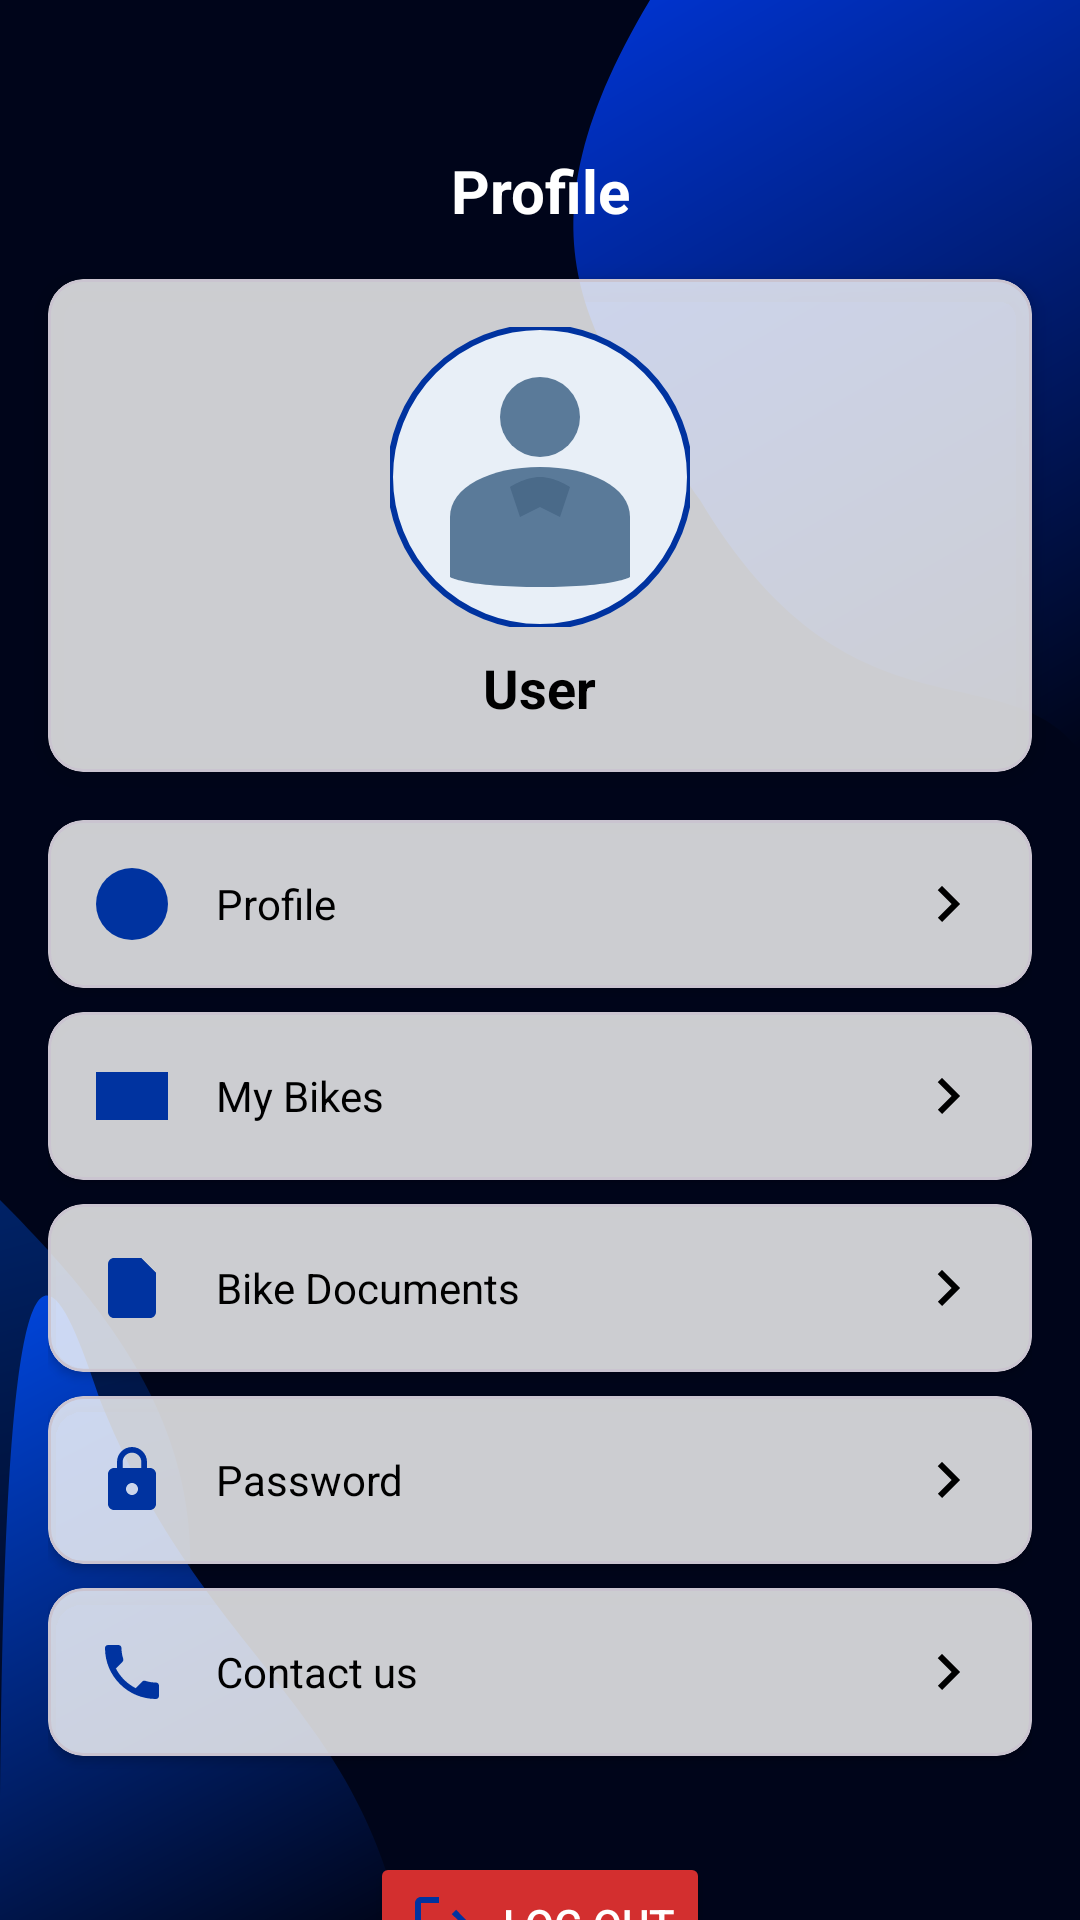

Here is an Android app screen rendered from its layout file. Give the layout XML and the strings, colors and styles it references.
<!-- AndroidManifest.xml: application theme Theme.XtremeMoto -->
<!-- res/layout/fragment_profile.xml -->
<?xml version="1.0" encoding="utf-8"?>
<androidx.constraintlayout.widget.ConstraintLayout xmlns:android="http://schemas.android.com/apk/res/android"
    xmlns:app="http://schemas.android.com/apk/res-auto"
    xmlns:tools="http://schemas.android.com/tools"
    android:layout_width="match_parent"
    android:layout_height="match_parent"
    android:background="@drawable/bg_app"
    tools:context=".ui.profile.ProfileFragment">

    <TextView
        android:id="@+id/tvProfileTitle"
        android:layout_width="wrap_content"
        android:layout_height="wrap_content"
        android:layout_marginTop="50dp"
        android:text="Profile"
        android:textAlignment="center"
        android:textColor="@android:color/white"
        android:textSize="20sp"
        android:textStyle="bold"
        app:layout_constraintEnd_toEndOf="parent"
        app:layout_constraintStart_toStartOf="parent"
        app:layout_constraintTop_toTopOf="parent" />

    <com.google.android.material.card.MaterialCardView
        android:id="@+id/cvProfileHeader"
        android:layout_width="match_parent"
        android:layout_height="wrap_content"
        android:layout_margin="16dp"
        app:cardBackgroundColor="#CCFFFFFF"
        app:cardCornerRadius="12dp"
        app:cardElevation="4dp"
        app:layout_constraintTop_toBottomOf="@id/tvProfileTitle">

        <LinearLayout
            android:layout_width="match_parent"
            android:layout_height="wrap_content"
            android:orientation="vertical"
            android:gravity="center_horizontal"
            android:padding="16dp">

            <com.google.android.material.imageview.ShapeableImageView
                android:id="@+id/ivProfileImage"
                android:layout_width="100dp"
                android:layout_height="100dp"
                android:scaleType="centerCrop"
                android:src="@drawable/ic_profile_placeholder"
                app:shapeAppearanceOverlay="@style/ShapeAppearanceOverlay.App.Circle"
                app:strokeColor="@color/suzuki_blue"
                app:strokeWidth="2dp"
                android:contentDescription="@string/profile_image" />

            <TextView
                android:id="@+id/tvUserName"
                android:layout_width="wrap_content"
                android:layout_height="wrap_content"
                android:layout_marginTop="8dp"
                android:text="User"
                android:textColor="@android:color/black"
                android:textSize="18sp"
                android:textStyle="bold" />
        </LinearLayout>
    </com.google.android.material.card.MaterialCardView>

    <LinearLayout
        android:id="@+id/llProfileOptions"
        android:layout_width="match_parent"
        android:layout_height="wrap_content"
        android:orientation="vertical"
        android:layout_marginTop="16dp"
        android:paddingHorizontal="16dp"
        app:layout_constraintTop_toBottomOf="@id/cvProfileHeader">

        <com.google.android.material.card.MaterialCardView
            android:id="@+id/cvProfile"
            android:layout_width="match_parent"
            android:layout_height="wrap_content"
            app:cardBackgroundColor="#CCFFFFFF"
            app:cardCornerRadius="12dp"
            app:cardElevation="2dp"
            android:layout_marginBottom="8dp">

            <LinearLayout
                android:layout_width="match_parent"
                android:layout_height="wrap_content"
                android:orientation="horizontal"
                android:gravity="center_vertical"
                android:padding="16dp">

                <ImageView
                    android:layout_width="24dp"
                    android:layout_height="24dp"
                    android:src="@drawable/ic_profile_placeholder"
                    app:tint="@color/suzuki_blue"/>

                <TextView
                    android:layout_width="0dp"
                    android:layout_height="wrap_content"
                    android:layout_weight="1"
                    android:text="Profile"
                    android:textColor="@android:color/black"
                    android:layout_marginStart="16dp"/>

                <ImageView
                    android:layout_width="24dp"
                    android:layout_height="24dp"
                    android:src="@drawable/ic_arrow_forward"/>
            </LinearLayout>
        </com.google.android.material.card.MaterialCardView>

        <com.google.android.material.card.MaterialCardView
            android:id="@+id/cvMyBikes"
            android:layout_width="match_parent"
            android:layout_height="wrap_content"
            app:cardBackgroundColor="#CCFFFFFF"
            app:cardCornerRadius="12dp"
            app:cardElevation="2dp"
            android:layout_marginBottom="8dp">

            <LinearLayout
                android:layout_width="match_parent"
                android:layout_height="wrap_content"
                android:orientation="horizontal"
                android:gravity="center_vertical"
                android:padding="16dp">

                <ImageView
                    android:layout_width="24dp"
                    android:layout_height="24dp"
                    android:src="@drawable/ic_bike_placeholder"
                    app:tint="@color/suzuki_blue"/>

                <TextView
                    android:layout_width="0dp"
                    android:layout_height="wrap_content"
                    android:layout_weight="1"
                    android:text="My Bikes"
                    android:textColor="@android:color/black"
                    android:layout_marginStart="16dp"/>

                <ImageView
                    android:layout_width="24dp"
                    android:layout_height="24dp"
                    android:src="@drawable/ic_arrow_forward"/>
            </LinearLayout>
        </com.google.android.material.card.MaterialCardView>

        <com.google.android.material.card.MaterialCardView
            android:id="@+id/cvBikeDocuments"
            android:layout_width="match_parent"
            android:layout_height="wrap_content"
            app:cardBackgroundColor="#CCFFFFFF"
            app:cardCornerRadius="12dp"
            app:cardElevation="2dp"
            android:layout_marginBottom="8dp">

            <LinearLayout
                android:layout_width="match_parent"
                android:layout_height="wrap_content"
                android:orientation="horizontal"
                android:gravity="center_vertical"
                android:padding="16dp">

                <ImageView
                    android:layout_width="24dp"
                    android:layout_height="24dp"
                    android:src="@drawable/ic_bike_docs"
                    app:tint="@color/suzuki_blue"/>

                <TextView
                    android:layout_width="0dp"
                    android:layout_height="wrap_content"
                    android:layout_weight="1"
                    android:text="Bike Documents"
                    android:textColor="@android:color/black"
                    android:layout_marginStart="16dp"/>

                <ImageView
                    android:layout_width="24dp"
                    android:layout_height="24dp"
                    android:src="@drawable/ic_arrow_forward"/>
            </LinearLayout>
        </com.google.android.material.card.MaterialCardView>

        <com.google.android.material.card.MaterialCardView
            android:id="@+id/cvPassword"
            android:layout_width="match_parent"
            android:layout_height="wrap_content"
            app:cardBackgroundColor="#CCFFFFFF"
            app:cardCornerRadius="12dp"
            app:cardElevation="2dp"
            android:layout_marginBottom="8dp">

            <LinearLayout
                android:layout_width="match_parent"
                android:layout_height="wrap_content"
                android:orientation="horizontal"
                android:gravity="center_vertical"
                android:padding="16dp">

                <ImageView
                    android:layout_width="24dp"
                    android:layout_height="24dp"
                    android:src="@drawable/ic_password"
                    app:tint="@color/suzuki_blue"/>

                <TextView
                    android:layout_width="0dp"
                    android:layout_height="wrap_content"
                    android:layout_weight="1"
                    android:text="Password"
                    android:textColor="@android:color/black"
                    android:layout_marginStart="16dp"/>

                <ImageView
                    android:layout_width="24dp"
                    android:layout_height="24dp"
                    android:src="@drawable/ic_arrow_forward"/>
            </LinearLayout>
        </com.google.android.material.card.MaterialCardView>

        <com.google.android.material.card.MaterialCardView
            android:id="@+id/cvContactUs"
            android:layout_width="match_parent"
            android:layout_height="wrap_content"
            app:cardBackgroundColor="#CCFFFFFF"
            app:cardCornerRadius="12dp"
            app:cardElevation="2dp"
            android:layout_marginBottom="8dp">

            <LinearLayout
                android:layout_width="match_parent"
                android:layout_height="wrap_content"
                android:orientation="horizontal"
                android:gravity="center_vertical"
                android:padding="16dp">

                <ImageView
                    android:layout_width="24dp"
                    android:layout_height="24dp"
                    android:src="@drawable/ic_contact_us"
                    app:tint="@color/suzuki_blue"/>

                <TextView
                    android:layout_width="0dp"
                    android:layout_height="wrap_content"
                    android:layout_weight="1"
                    android:text="Contact us"
                    android:textColor="@android:color/black"
                    android:layout_marginStart="16dp"/>

                <ImageView
                    android:layout_width="24dp"
                    android:layout_height="24dp"
                    android:src="@drawable/ic_arrow_forward"/>
            </LinearLayout>
        </com.google.android.material.card.MaterialCardView>
    </LinearLayout>

    <Button
        android:id="@+id/btnLogout"
        android:layout_width="wrap_content"
        android:layout_height="wrap_content"
        android:text="Log Out"
        android:drawableStart="@drawable/ic_logout"
        android:drawablePadding="8dp"
        android:backgroundTint="@color/red"
        android:textColor="@android:color/white"
        app:layout_constraintTop_toBottomOf="@id/llProfileOptions"
        app:layout_constraintStart_toStartOf="parent"
        app:layout_constraintEnd_toEndOf="parent"
        android:layout_marginTop="24dp"/>

</androidx.constraintlayout.widget.ConstraintLayout>
<!-- resources referenced by this layout -->
<resources>
  <color name="red">#D32F2F</color>
  <color name="suzuki_blue">#0033A0</color>
  <!-- drawable ic_arrow_forward (drawable) -->
  <vector xmlns:android="http://schemas.android.com/apk/res/android"
      android:width="24dp"
      android:height="24dp"
      android:viewportWidth="24.0"
      android:viewportHeight="24.0">
      <path
          android:fillColor="#FF000000"
          android:pathData="M8.59,16.59L13.17,12L8.59,7.41L10,6l6,6 -6,6 -1.41,-1.41z" />
  </vector>
  <!-- drawable ic_contact_us (drawable) -->
  <vector xmlns:android="http://schemas.android.com/apk/res/android"
      android:width="24dp"
      android:height="24dp"
      android:viewportWidth="24.0"
      android:viewportHeight="24.0">
      <path
          android:fillColor="#FF000000"
          android:pathData="M6.62,10.79c1.44,2.83 3.76,5.14 6.59,6.59l2.2,-2.2c0.27,-0.27 0.67,-0.36 1.02,-0.24 1.12,0.37 2.33,0.57 3.57,0.57 0.55,0 1,0.45 1,1V20c0,0.55 -0.45,1 -1,1 -9.39,0 -17,-7.61 -17,-17 0,-0.55 0.45,-1 1,-1h3.5c0.55,0 1,0.45 1,1 0,1.25 0.2,2.45 0.57,3.57 0.11,0.35 0.03,0.74 -0.24,1.02l-2.2,2.2z" />
  </vector>
  <!-- drawable ic_logout (drawable) -->
  <?xml version="1.0" encoding="utf-8"?>
  <vector xmlns:android="http://schemas.android.com/apk/res/android"
      android:width="24dp"
      android:height="24dp"
      android:viewportWidth="24"
      android:viewportHeight="24">
  
      <path
          android:fillColor="#0033A0"
          android:pathData="M5,3
                           C3.9,3 3,3.9 3,5
                           L3,19
                           C3,20.1 3.9,21 5,21
                           L11,21
                           L11,19
                           L5,19
                           L5,5
                           L11,5
                           L11,3
                           Z"/>
  
      <path
          android:fillColor="#0033A0"
          android:pathData="M17.59,11
                           L13,11
                           L13,13
                           L17.59,13
                           L15.29,15.29
                           L16.71,16.71
                           L21.41,12
                           L16.71,7.29
                           L15.29,8.71
                           Z"/>
  </vector>
  <!-- drawable ic_password (drawable) -->
  <vector xmlns:android="http://schemas.android.com/apk/res/android"
      android:width="24dp"
      android:height="24dp"
      android:viewportWidth="24.0"
      android:viewportHeight="24.0">
      <path
          android:fillColor="#FF000000"
          android:pathData="M18,8h-1V6c0,-2.76 -2.24,-5 -5,-5S7,3.24 7,6v2H6c-1.1,0 -2,0.9 -2,2v10c0,1.1 0.9,2 2,2h12c1.1,0 2,-0.9 2,-2V10c0,-1.1 -0.9,-2 -2,-2zM12,17c-1.1,0 -2,-0.9 -2,-2s0.9,-2 2,-2 2,0.9 2,2 -0.9,2 -2,2zM15.1,8H8.9V6c0,-1.71 1.39,-3.1 3.1,-3.1s3.1,1.39 3.1,3.1v2z" />
  </vector>
  <string name="profile_image">Profile Image</string>
  <style name="ShapeAppearanceOverlay.App.Circle" parent="">
          <item name="cornerSize">50%</item>
      </style>
  <style name="Theme.XtremeMoto" parent="Base.Theme.XtremeMoto" />
  <style name="Base.Theme.XtremeMoto" parent="Theme.Material3.DayNight.NoActionBar">
          
      </style>
</resources>
